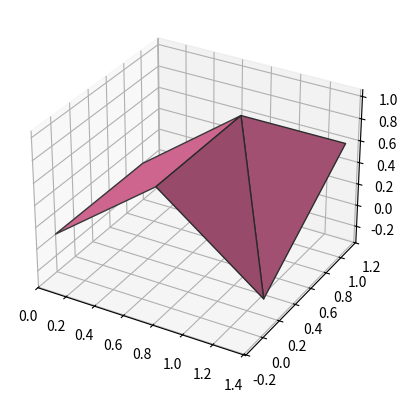

The script that saved this image:
# -*- coding: utf-8 -*-
"""
Visualize origami panels in Matplotlib

[redacted]
@date: May 2024
"""
import numpy as np
import matplotlib.pyplot as plt
from mpl_toolkits.mplot3d.art3d import Poly3DCollection
from matplotlib.colors import LightSource
import time



def plot_panels(nodes, panels, ax=None, fix_aspect_ratio=True):
    """Plot origami panels in 3D as a 3D collection of polygons
    
    Parameters
    ----------
    nodes : ndarray, float
        Coordinates of the vertices (n_nodes, 3).
    panels : list
        List with the vertices number for each panel.
        The numbers should be integers.
    ax : Matplotlib.axes (optional)
        Axes to add the graphic. None by default. If None is
        passed it creates a new one.
    fix_aspect_ratio : bool
        Flag to fix the aspect ratio of the figure according
        to the location of the nodes. True by default.

    Returns
    -------
    ax : Matplotlib.axesg
        Axes to add the graphic. If None is passed it creates a
        new one.
    """
    if ax is None:
        fig = plt.figure()
        ax = fig.add_subplot(111, projection='3d')
        
        
    if fix_aspect_ratio:
        x, y, z = nodes.T
        max_range = np.array([x.max()-x.min(), y.max()-y.min(),
                              z.max()-z.min()]).max() / 2.0
        mean_x = x.mean()
        mean_y = y.mean()
        mean_z = z.mean()
        ax.set_xlim(mean_x - max_range, mean_x + max_range)
        ax.set_ylim(mean_y - max_range, mean_y + max_range)
        ax.set_zlim(mean_z - max_range, mean_z + max_range)
        
        
    poly3d = list(nodes[panel] for panel in panels)
    ls = LightSource()
    poly_collection = Poly3DCollection(poly3d, linewidths=1,
                                       facecolors='#d86a96', 
                                       edgecolors="#3c3c3c",
                                       shade=True,
                                       lightsource=ls)
    ax.add_collection3d(poly_collection)
    


    
    return ax

    
if __name__ == "__main__":
    
    # Example with 3 panels
    
    nodes = np.array([
        [0.000, 0, 0],
        [0.707, 0, 0.707],
        [1.414, 0, 0],
        [0.000, 1, 0],
        [0.707, 1, 0.707],
        [1.414, 1, 0.707]])
    
    # One square and two triangles
    panels = [
        [0, 1, 4, 3],
        [1, 2, 4],
        [2, 5, 4]]
    
    
    fig = plt.figure()
    ax = fig.add_subplot(111, projection='3d')
    plot_panels(nodes, panels, ax=ax, fix_aspect_ratio=True)
    
    plt.show()